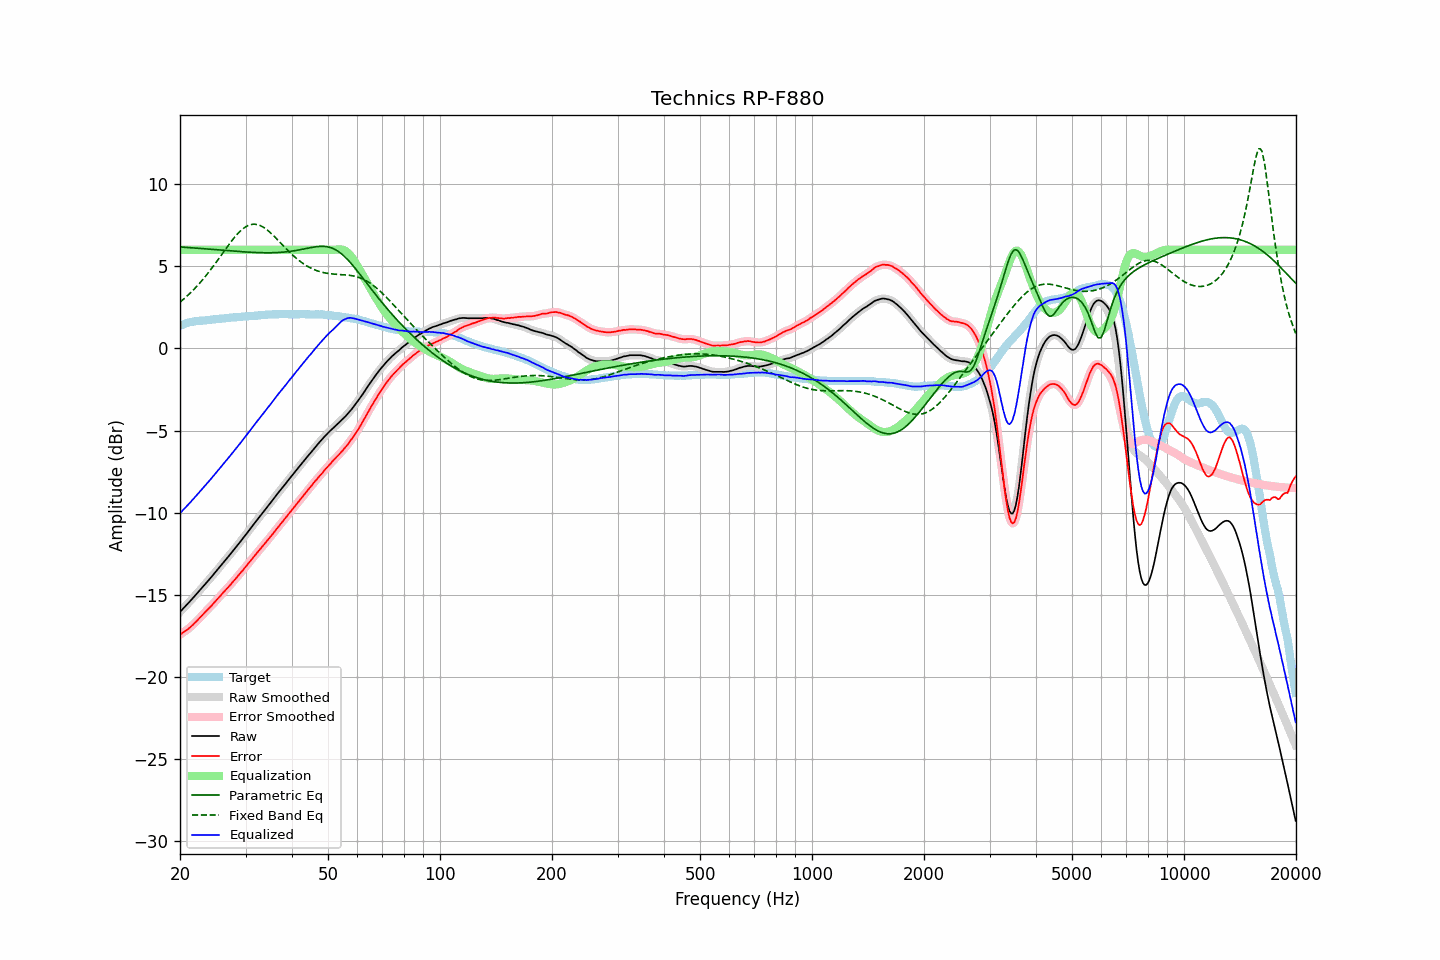

Source data for this figure (header and first rows):
frequency, raw, error, smoothed, error_smoothed, equalization, parametric_eq, fixed_band_eq, equalized_raw, equalized_smoothed, target
20.00, -16.04, -17.42, -16.04, -17.42, 6.00, 6.17, 2.81, -10.04, -10.04, 1.38
20.20, -15.94, -17.36, -15.94, -17.35, 6.00, 6.16, 2.89, -9.94, -9.94, 1.42
20.40, -15.83, -17.29, -15.83, -17.29, 6.00, 6.16, 2.97, -9.83, -9.83, 1.46
20.61, -15.73, -17.22, -15.73, -17.22, 6.00, 6.15, 3.06, -9.73, -9.73, 1.49
20.81, -15.62, -17.15, -15.62, -17.15, 6.00, 6.14, 3.15, -9.62, -9.62, 1.53
21.02, -15.52, -17.09, -15.52, -17.08, 6.00, 6.14, 3.24, -9.52, -9.52, 1.57
21.23, -15.41, -17.00, -15.41, -17.00, 6.00, 6.13, 3.33, -9.41, -9.41, 1.59
21.44, -15.31, -16.91, -15.31, -16.91, 6.00, 6.12, 3.42, -9.31, -9.31, 1.61
21.66, -15.20, -16.83, -15.20, -16.82, 6.00, 6.11, 3.52, -9.20, -9.20, 1.63
21.87, -15.09, -16.72, -15.09, -16.73, 6.00, 6.11, 3.62, -9.09, -9.09, 1.64
22.09, -14.98, -16.63, -14.98, -16.63, 6.00, 6.10, 3.72, -8.98, -8.98, 1.66
22.31, -14.87, -16.53, -14.87, -16.53, 6.00, 6.09, 3.83, -8.87, -8.87, 1.66
22.54, -14.76, -16.44, -14.76, -16.43, 6.00, 6.08, 3.94, -8.76, -8.76, 1.67
22.76, -14.65, -16.33, -14.65, -16.33, 6.00, 6.08, 4.05, -8.65, -8.65, 1.68
22.99, -14.54, -16.22, -14.54, -16.22, 6.00, 6.07, 4.17, -8.54, -8.54, 1.68
23.22, -14.42, -16.11, -14.42, -16.12, 6.00, 6.06, 4.28, -8.42, -8.42, 1.69
23.45, -14.31, -16.01, -14.31, -16.01, 6.00, 6.05, 4.40, -8.31, -8.31, 1.70
23.69, -14.20, -15.91, -14.20, -15.91, 6.00, 6.05, 4.53, -8.20, -8.20, 1.71
23.92, -14.09, -15.81, -14.09, -15.81, 6.00, 6.04, 4.65, -8.09, -8.09, 1.72
24.16, -13.97, -15.71, -13.97, -15.71, 6.00, 6.03, 4.78, -7.97, -7.97, 1.74
24.40, -13.86, -15.62, -13.86, -15.61, 6.00, 6.02, 4.91, -7.86, -7.86, 1.76
24.65, -13.74, -15.50, -13.74, -15.51, 6.00, 6.01, 5.04, -7.74, -7.74, 1.76
24.89, -13.63, -15.40, -13.63, -15.40, 6.00, 6.01, 5.17, -7.63, -7.63, 1.77
25.14, -13.51, -15.29, -13.51, -15.29, 6.00, 6.00, 5.31, -7.51, -7.51, 1.78
25.39, -13.39, -15.18, -13.39, -15.18, 6.00, 5.99, 5.44, -7.39, -7.39, 1.79
25.65, -13.27, -15.08, -13.27, -15.07, 6.00, 5.98, 5.58, -7.27, -7.27, 1.81
25.91, -13.15, -14.96, -13.15, -14.96, 6.00, 5.97, 5.72, -7.15, -7.15, 1.81
26.16, -13.03, -14.85, -13.03, -14.85, 6.00, 5.97, 5.85, -7.03, -7.03, 1.82
26.43, -12.92, -14.75, -12.92, -14.74, 6.00, 5.96, 5.99, -6.92, -6.92, 1.83
26.69, -12.80, -14.64, -12.80, -14.64, 6.00, 5.95, 6.12, -6.80, -6.80, 1.84
26.96, -12.68, -14.54, -12.68, -14.54, 6.00, 5.94, 6.26, -6.68, -6.68, 1.86
27.23, -12.56, -14.43, -12.56, -14.42, 6.00, 5.93, 6.39, -6.56, -6.56, 1.87
27.50, -12.44, -14.31, -12.44, -14.31, 6.00, 5.93, 6.52, -6.44, -6.44, 1.87
27.77, -12.32, -14.19, -12.32, -14.20, 6.00, 5.92, 6.64, -6.32, -6.32, 1.87
28.05, -12.20, -14.09, -12.20, -14.08, 6.00, 5.91, 6.76, -6.20, -6.20, 1.89
28.33, -12.08, -13.97, -12.08, -13.97, 6.00, 5.90, 6.88, -6.08, -6.08, 1.89
28.62, -11.95, -13.85, -11.95, -13.85, 6.00, 5.90, 6.99, -5.95, -5.95, 1.90
28.90, -11.83, -13.74, -11.83, -13.74, 6.00, 5.89, 7.09, -5.83, -5.83, 1.91
29.19, -11.71, -13.62, -11.70, -13.62, 6.00, 5.88, 7.18, -5.71, -5.70, 1.91
29.48, -11.58, -13.52, -11.58, -13.51, 6.00, 5.88, 7.26, -5.58, -5.58, 1.94
29.78, -11.45, -13.39, -11.45, -13.39, 6.00, 5.87, 7.34, -5.45, -5.45, 1.94
30.08, -11.33, -13.28, -11.33, -13.27, 6.00, 5.86, 7.40, -5.33, -5.33, 1.95
30.38, -11.20, -13.15, -11.20, -13.15, 6.00, 5.86, 7.46, -5.20, -5.20, 1.95
30.68, -11.07, -13.03, -11.07, -13.03, 6.00, 5.85, 7.50, -5.07, -5.07, 1.96
30.99, -10.95, -12.91, -10.95, -12.91, 6.00, 5.85, 7.53, -4.95, -4.95, 1.96
31.30, -10.82, -12.79, -10.82, -12.79, 6.00, 5.84, 7.55, -4.82, -4.82, 1.97
31.61, -10.69, -12.67, -10.69, -12.67, 6.00, 5.84, 7.56, -4.69, -4.69, 1.98
31.93, -10.56, -12.55, -10.56, -12.55, 6.00, 5.83, 7.55, -4.56, -4.56, 1.99
32.24, -10.44, -12.43, -10.44, -12.43, 6.00, 5.83, 7.53, -4.44, -4.44, 1.99
32.57, -10.31, -12.32, -10.31, -12.31, 6.00, 5.82, 7.50, -4.31, -4.31, 2.01
32.89, -10.19, -12.20, -10.19, -12.20, 6.00, 5.82, 7.47, -4.19, -4.19, 2.02
33.22, -10.06, -12.08, -10.06, -12.09, 6.00, 5.82, 7.42, -4.06, -4.06, 2.02
33.55, -9.94, -11.97, -9.94, -11.97, 6.00, 5.82, 7.36, -3.94, -3.94, 2.03
33.89, -9.81, -11.85, -9.81, -11.85, 6.00, 5.82, 7.30, -3.81, -3.81, 2.04
34.23, -9.69, -11.74, -9.69, -11.74, 6.00, 5.82, 7.22, -3.69, -3.69, 2.05
34.57, -9.56, -11.62, -9.56, -11.62, 6.00, 5.82, 7.14, -3.56, -3.56, 2.06
34.92, -9.44, -11.50, -9.44, -11.50, 6.00, 5.82, 7.06, -3.44, -3.44, 2.06
35.27, -9.31, -11.37, -9.31, -11.38, 6.00, 5.82, 6.97, -3.31, -3.31, 2.06
35.62, -9.19, -11.26, -9.19, -11.25, 6.00, 5.82, 6.87, -3.19, -3.19, 2.07
35.97, -9.06, -11.13, -9.06, -11.13, 6.00, 5.82, 6.77, -3.06, -3.06, 2.07
... 635 more rows
